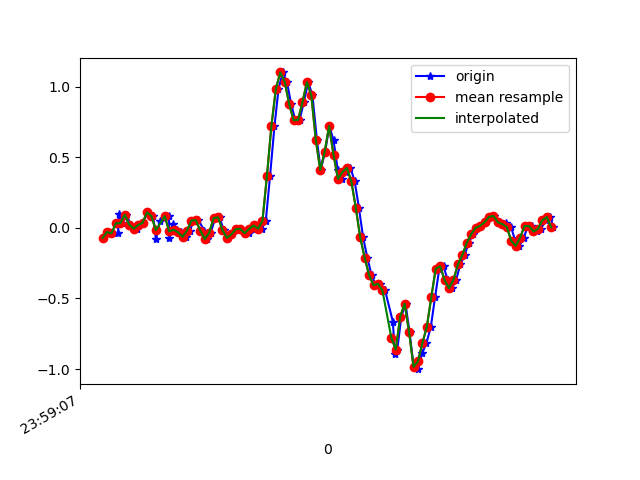

Data behind this chart, as committed beside it:
1617667147381, 362784070874816, -0.07139045, -0.12759301, -0.03166798
1617667147404, 362784089918224, -0.02863, 0.1913, -0.001125
1617667147425, 362784108936832, -0.0384, -0.3646, 0.02209
1617667147450, 362784127980240, -0.03352, 0.02146, -0.05366
1617667147452, 362784146998848, 0.1009, -0.1435, 9.7E-5
1617667147469, 362784166042240, 0.03368, -0.163, -0.03655
1617667147487, 362784185094144, 0.09476, 0.1387, -0.03655
1617667147507, 362784204113488, 0.0239, -0.2388, 9.7E-5
1617667147534, 362784223157648, -0.005417, -0.03963, -0.04755
1617667147544, 362784242201808, 0.02024, -0.13, 0.001319
1617667147563, 362784261221200, 0.03612, -0.0775, -0.02312
1617667147582, 362784280230032, 0.1106, 0.151, -0.03655
1617667147608, 362784299271856, 0.08499, -0.3194, 0.02209
1617667147620, 362784318288912, -0.07994, -0.1215, -0.03045
1617667147639, 362784337330736, 0.04834, 0.1216, -0.007233
1617667147679, 362784356347760, 0.08377, -0.411, 0.05141
1617667147681, 362784375371280, -0.07383, -0.1154, -0.02678
1617667147696, 362784394412144, 0.02513, 0.1632, 0.004984
1617667147715, 362784413452976, -0.01275, -0.2131, 0.03675
1617667147734, 362784432469040, -0.03107, -0.1826, 0.02331
1617667147755, 362784451509872, -0.06284, -0.03474, 0.01354
1617667147772, 362784470525968, -0.01886, 0.01535, 0.008649
1617667147792, 362784489546000, 0.052, 0.04345, 0.01354
1617667147811, 362784508585936, 0.05567, 0.04834, 0.01354
1617667147839, 362784527601104, -0.01886, 0.03856, 0.007427
1617667147849, 362784546641040, -0.07872, 0.02634, -0.002346
1617667147867, 362784565681040, -0.03474, 0.03734, 9.7E-5
1617667147887, 362784584689488, 0.07033, 0.05567, 0.01231
1617667147907, 362784603729168, 0.07522, 0.05322, 0.0172
1617667147925, 362784622768912, -0.01519, 0.01657, 0.008649
1617667147944, 362784641783888, -0.07017, -0.009085, 0.009871
1617667147963, 362784660823568, -0.04573, -0.01031, 0.02087
1617667147982, 362784679835280, -0.00786, 0.01413, 0.03064
1617667148004, 362784698874896, -0.006639, 0.04834, 0.03797
1617667148020, 362784717914512, -0.03596, 0.06911, 0.03797
1617667148039, 362784736954128, -0.0384, 0.08254, 0.03431
1617667148058, 362784755968912, -0.006639, 0.08254, 0.03431
1617667148078, 362784775008528, 0.0178, 0.08254, 0.03186
1617667148096, 362784794043728, -0.005417, 0.07033, -0.006012
1617667148115, 362784813058448, 0.05078, 0.04101, -0.04266
1617667148134, 362784832097936, 0.3672, -0.06162, -0.06343
1617667148154, 362784851137424, 0.7203, -0.3157, -0.1001
1617667148172, 362784870152080, 0.983, -0.6676, -0.1709
1617667148191, 362784889187856, 1.103, -1.11, -0.2723
1617667148210, 362784908227280, 1.037, -1.585, -0.331
1617667148229, 362784927241808, 0.8803, -2.043, -0.3884
1617667148248, 362784946281232, 0.7631, -2.391, -0.4275
1617667148267, 362784965320592, 0.7655, -2.625, -0.4739
1617667148286, 362784984335760, 0.8913, -2.781, -0.4971
1617667148306, 362785003375184, 1.034, -2.908, -0.4507
1617667148325, 362785022414544, 0.9402, -2.994, -0.4165
1617667148345, 362785041429200, 0.625, -2.996, -0.4581
1617667148362, 362785060468560, 0.4112, -2.905, -0.5143
1617667148382, 362785079508048, 0.5395, -2.718, -0.4727
1617667148401, 362785098509392, 0.7227, -2.459, -0.3921
1617667148420, 362785117548496, 0.6213, -2.167, -0.3774
1617667148439, 362785136587600, 0.41, -1.847, -0.4141
1617667148458, 362785155601872, 0.3477, -1.484, -0.4214
1617667148477, 362785174641104, 0.3965, -1.088, -0.3786
1617667148496, 362785193674832, 0.4259, -0.7055, -0.3004
1617667148515, 362785212713808, 0.3318, -0.3255, -0.2161
... 47 more rows
